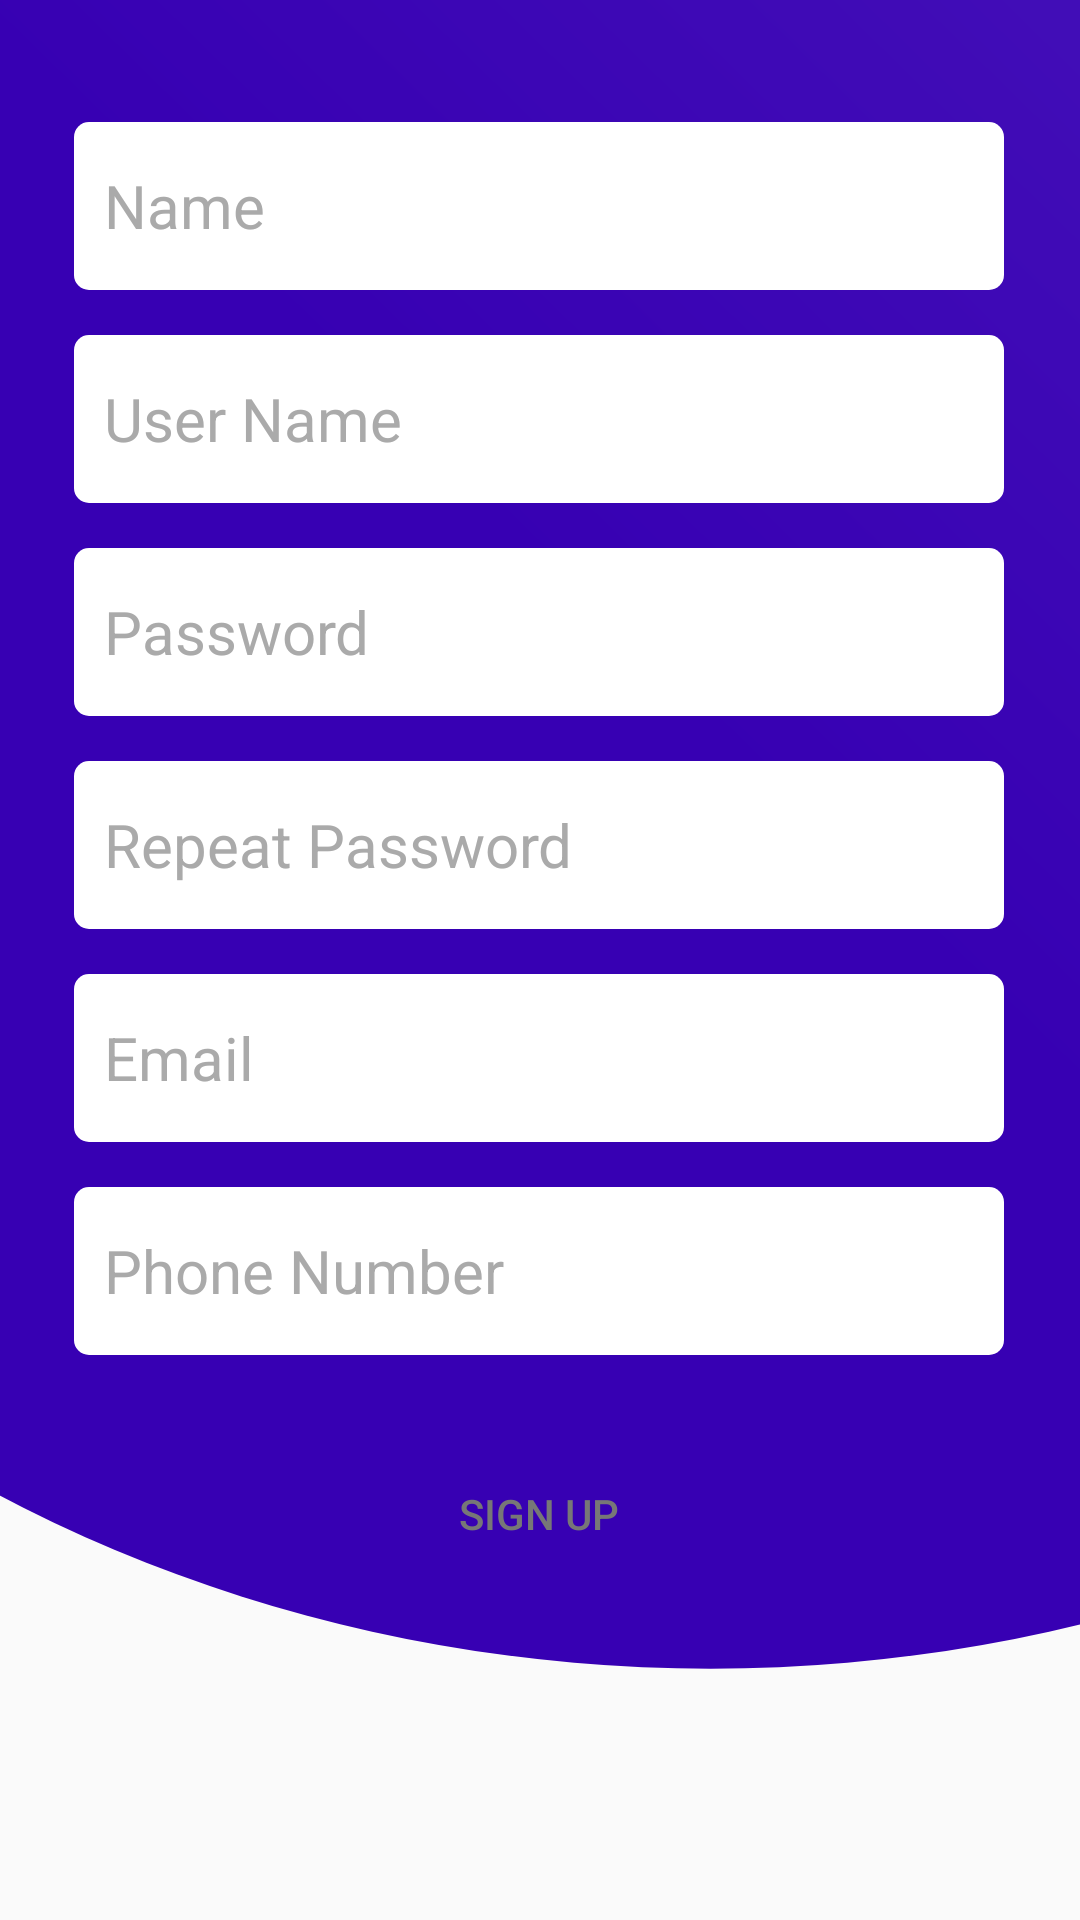

Write the Android layout XML for this screen, with the resource values it uses.
<!-- AndroidManifest.xml: application theme AppTheme -->
<!-- res/layout/sign_up.xml -->
<?xml version="1.0" encoding="utf-8"?>
<androidx.constraintlayout.widget.ConstraintLayout xmlns:android="http://schemas.android.com/apk/res/android"
    xmlns:app="http://schemas.android.com/apk/res-auto"
    xmlns:tools="http://schemas.android.com/tools"
    android:layout_width="match_parent"
    android:layout_height="match_parent">

    <ImageView
        android:layout_width="match_parent"
        android:layout_height="match_parent"
        android:scaleType="centerCrop"
        android:src="@drawable/ic_login"
        app:layout_constraintBottom_toBottomOf="@+id/linearLayout4"
        app:layout_constraintEnd_toEndOf="parent"
        app:layout_constraintStart_toStartOf="parent"
        app:layout_constraintTop_toTopOf="parent" />
    <LinearLayout
        android:id="@+id/linearLayout4"
        android:layout_width="310dp"
        android:layout_height="wrap_content"
        android:gravity="right"
        android:orientation="vertical"
        app:layout_constraintBottom_toBottomOf="parent"
        app:layout_constraintEnd_toEndOf="parent"
        app:layout_constraintHorizontal_bias="0.495"
        app:layout_constraintStart_toStartOf="parent"
        app:layout_constraintTop_toTopOf="parent"
        app:layout_constraintVertical_bias="0.274">


        <EditText
            android:id="@+id/name_id"
            android:layout_width="match_parent"
            android:layout_height="?actionBarSize"
            android:background="@drawable/rounded_corner"
            android:hint="Name"
            android:paddingStart="10dp"
            android:paddingLeft="10dp"
            android:textColor="@android:color/black"
            android:textColorHint="@android:color/darker_gray"
            android:textSize="20sp" />

        <EditText
            android:id="@+id/user_id"
            android:layout_width="match_parent"
            android:layout_height="?actionBarSize"
            android:layout_marginTop="15dp"
            android:background="@drawable/rounded_corner"
            android:hint="User Name"
            android:paddingStart="10dp"
            android:paddingLeft="10dp"
            android:textColorHint="@android:color/darker_gray"
            android:textSize="20sp" />


        <EditText
            android:id="@+id/password"
            android:layout_width="match_parent"
            android:layout_height="?actionBarSize"
            android:layout_marginTop="15dp"
            android:background="@drawable/rounded_corner"
            android:hint="Password"
            android:inputType="textPassword"
            android:paddingStart="10dp"
            android:paddingLeft="10dp"
            android:textColor="@android:color/black"
            android:textColorHint="@android:color/darker_gray"
            android:textSize="20sp" />


        <EditText
            android:id="@+id/repass"
            android:layout_width="match_parent"
            android:layout_height="?actionBarSize"
            android:layout_marginTop="15dp"
            android:background="@drawable/rounded_corner"
            android:hint="Repeat Password"
            android:inputType="textPassword"
            android:paddingStart="10dp"
            android:paddingLeft="10dp"
            android:textColor="@android:color/black"
            android:textColorHint="@android:color/darker_gray"
            android:textSize="20sp" />

        <EditText
            android:id="@+id/email"
            android:layout_width="match_parent"
            android:layout_height="?actionBarSize"
            android:layout_marginTop="15dp"
            android:background="@drawable/rounded_corner"
            android:hint="Email"
            android:inputType="textEmailAddress"
            android:paddingStart="10dp"
            android:paddingLeft="10dp"
            android:textColor="@android:color/black"
            android:textColorHint="@android:color/darker_gray"
            android:textSize="20sp" />

        <EditText
            android:id="@+id/phone_id"
            android:layout_width="match_parent"
            android:layout_height="?actionBarSize"
            android:layout_marginTop="15dp"
            android:background="@drawable/rounded_corner"
            android:hint="Phone Number"
            android:inputType="phone"
            android:paddingStart="10dp"
            android:paddingLeft="10dp"
            android:textColor="@android:color/black"
            android:textColorHint="@android:color/darker_gray"
            android:textSize="20sp" />


        <Button
            android:id="@+id/sign_up_sign_up_button"
            android:layout_width="match_parent"
            android:layout_height="?actionBarSize"
            android:layout_marginTop="25dp"
            android:background="@drawable/rounded_corner_button"
            android:paddingLeft="20dp"
            android:paddingRight="20dp"
            android:text="Sign Up"
            android:textColor="#777" />


    </LinearLayout>
</androidx.constraintlayout.widget.ConstraintLayout>
<!-- resources referenced by this layout -->
<resources>
  <!-- drawable ic_login (drawable) -->
  <vector xmlns:android="http://schemas.android.com/apk/res/android"
      xmlns:aapt="http://schemas.android.com/aapt"
      android:width="512dp"
      android:height="512dp"
      android:viewportWidth="512"
      android:viewportHeight="512">
      <group>
          <clip-path android:pathData="M0,0h512v512h-512z M 0,0"/>
          <path
              android:pathData="M-70.0,115.0a371.5,330.0,0,1,0,743.0,0.0a371.5,330.0,0,1,0,-743.0,0.0z">
              <aapt:attr name="android:fillColor">
                  <gradient
                      android:startY="169"
                      android:startX="270"
                      android:endY="-2705"
                      android:endX="3084"
                      android:type="linear">
                     
                     <item android:offset="0" android:color="@color/design_default_color_primary_dark"/>
                      <item android:offset="1" android:color="#FFFFFFFF"/>
                  </gradient>
              </aapt:attr>
          </path>
      </group>
  </vector>
  <!-- drawable rounded_corner (drawable) -->
  <?xml version="1.0" encoding="UTF-8"?>
  
  <shape xmlns:android="http://schemas.android.com/apk/res/android">
      
      <solid android:color="@color/design_default_color_background"/>
  
      <corners
          android:bottomRightRadius="5dip"
          android:bottomLeftRadius="5dip"
          android:topLeftRadius="5dip"
          android:topRightRadius="5dip"/>
  </shape>
  <style name="AppTheme" parent="Theme.AppCompat.Light.DarkActionBar">
          
          <item name="colorPrimary">@color/design_default_color_primary_dark</item>
          <item name="colorPrimaryDark">@color/design_default_color_primary_dark</item>
          <item name="colorAccent">@color/design_default_color_primary_dark</item>
      </style>
</resources>
